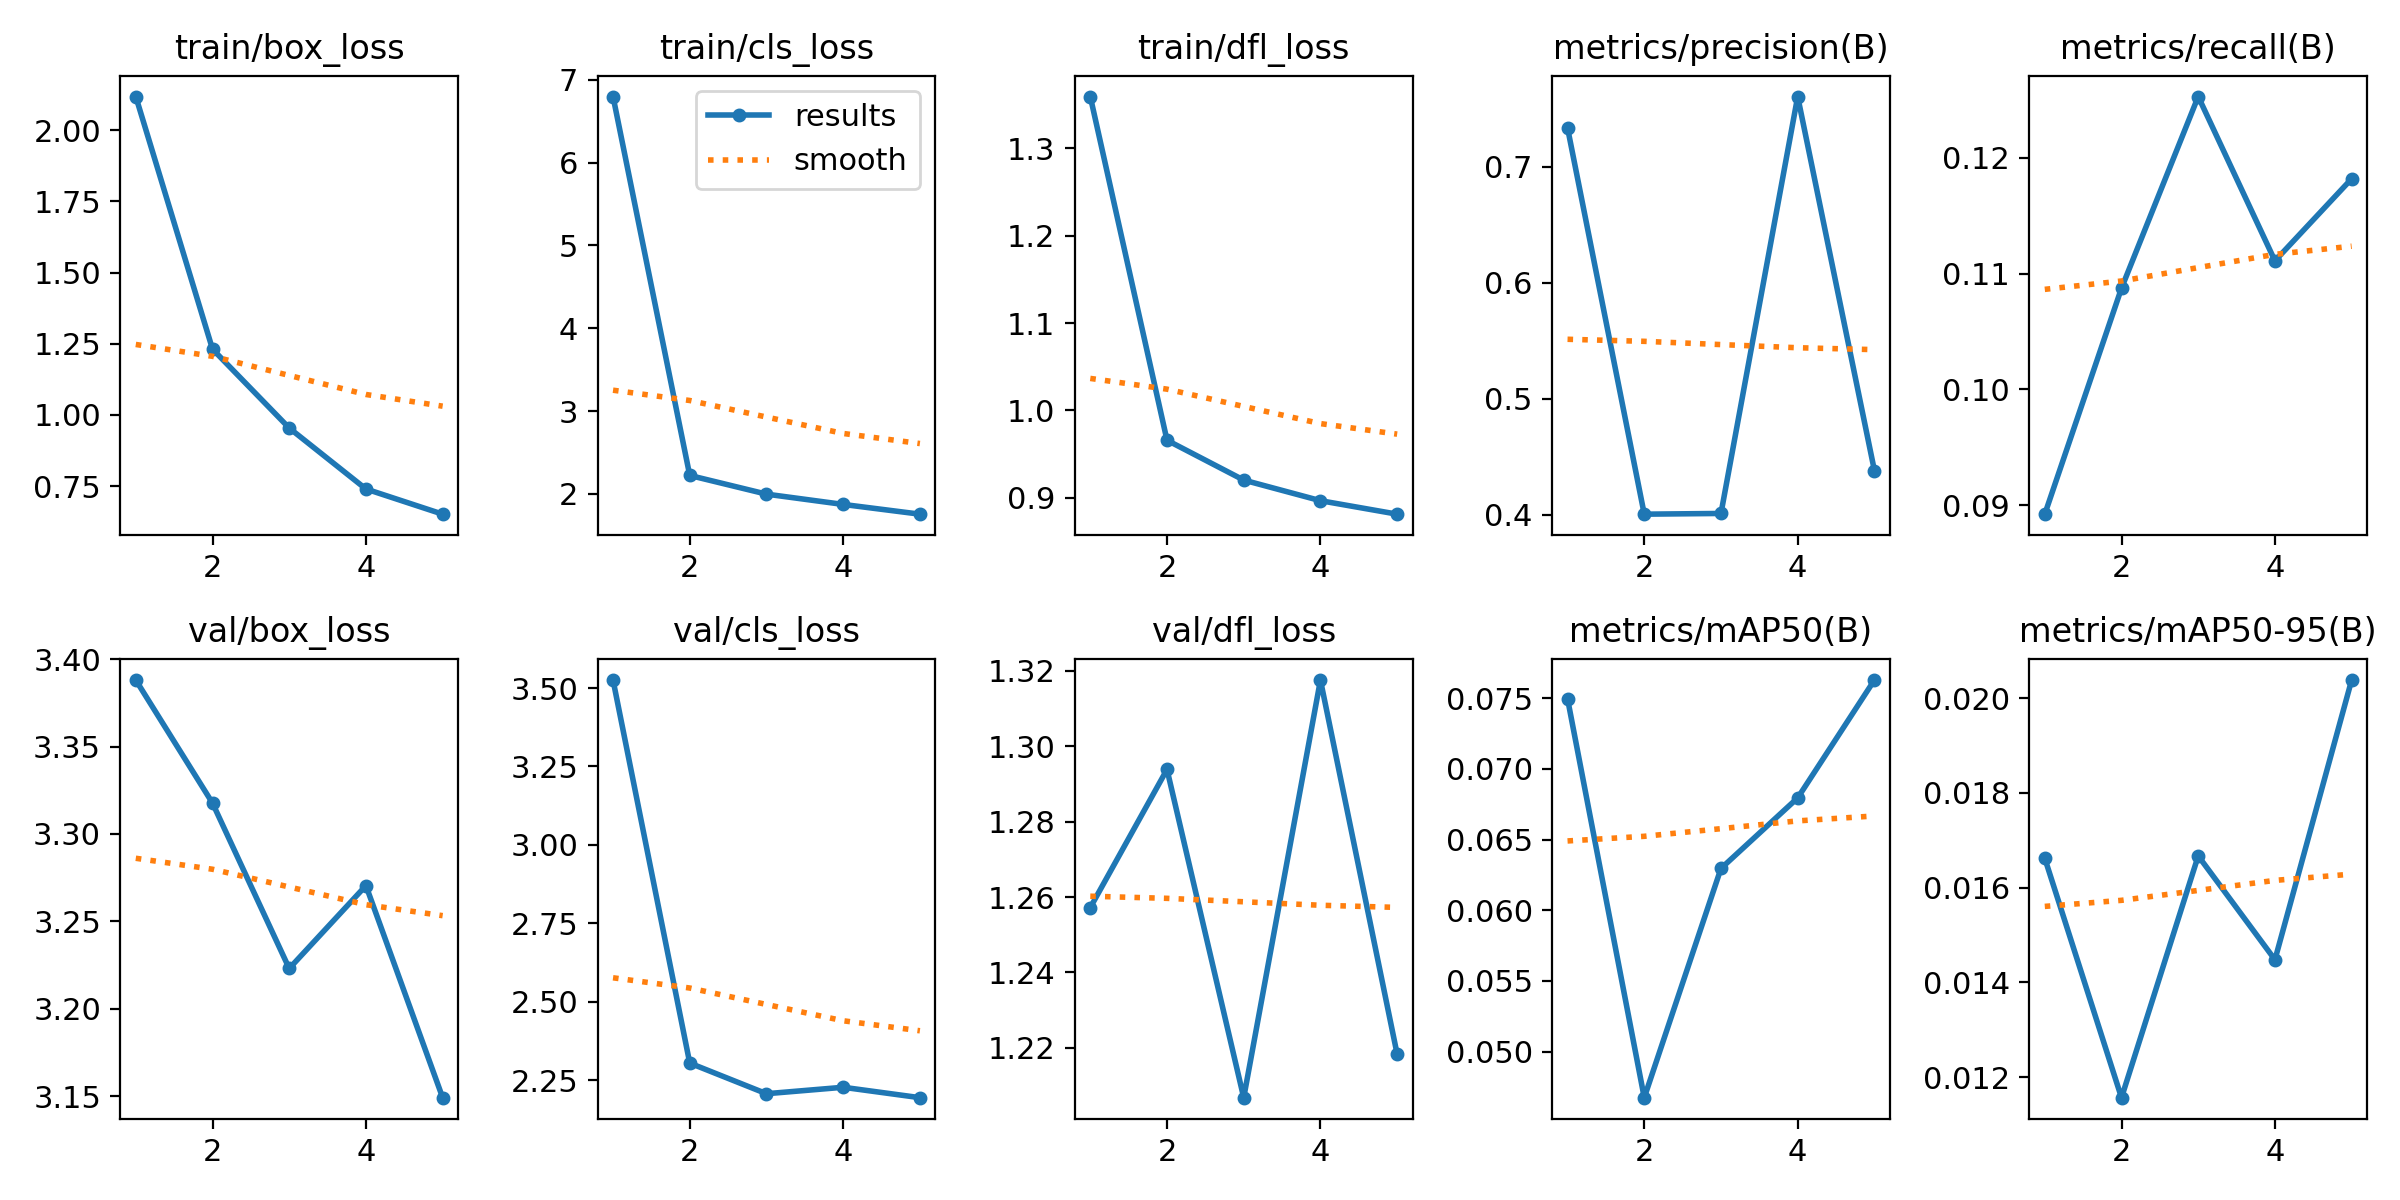

Values plotted in this chart, from the file beside it:
epoch, time, train/box_loss, train/cls_loss, train/dfl_loss, metrics/precision(B), metrics/recall(B), metrics/mAP50(B), metrics/mAP50-95(B), val/box_loss, val/cls_loss, val/dfl_loss, lr/pg0, lr/pg1, lr/pg2
1, 57.62, 2.118, 6.797, 1.359, 0.7337, 0.08923, 0.07497, 0.01662, 3.388, 3.525, 1.257, 0.0004749, 0.0004749, 0.0004749
2, 112.4, 1.231, 2.224, 0.9659, 0.4005, 0.1087, 0.04674, 0.01157, 3.318, 2.304, 1.294, 0.0007629, 0.0007629, 0.0007629
3, 166.6, 0.9538, 1.998, 0.9204, 0.4012, 0.1253, 0.06296, 0.01667, 3.223, 2.207, 1.207, 0.0008623, 0.0008623, 0.0008623
4, 220.3, 0.7396, 1.874, 0.8968, 0.7607, 0.1111, 0.06795, 0.01448, 3.27, 2.227, 1.318, 0.0005802, 0.0005802, 0.0005802
5, 274, 0.6512, 1.756, 0.8813, 0.4382, 0.1182, 0.07629, 0.02038, 3.149, 2.194, 1.218, 0.0002972, 0.0002972, 0.0002972
